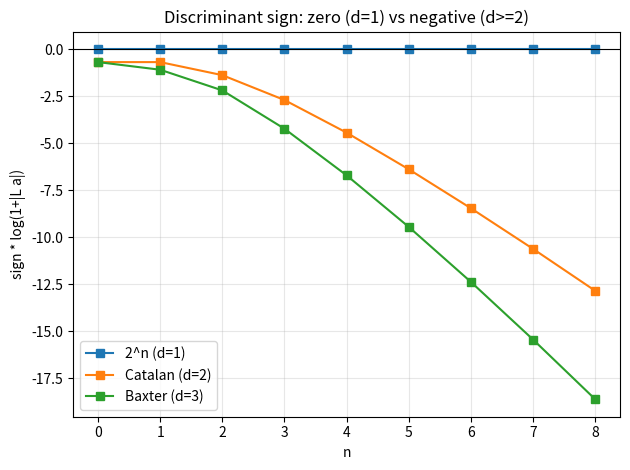

Write the Python code that produced this figure.
"""Plot the sign of the discriminant (L a)(n) for each total Hoggatt sequence.
Zero line for d=1, strictly negative curves for d=2 and d=3."""
import matplotlib.pyplot as plt
from fractions import Fraction
from math import comb

def geometric(r, L): return [r ** n for n in range(L)]
def catalan(L):
    out = [Fraction(1)]
    for n in range(L - 1): out.append(Fraction(2*(2*n+1), n+2) * out[-1])
    return out
def baxter(L):
    out = []
    for n in range(L):
        if n == 0: out.append(Fraction(1)); continue
        d = comb(n+1,1)*comb(n+1,2)
        t = sum(comb(n+1,k-1)*comb(n+1,k)*comb(n+1,k+1) for k in range(1,n+1))
        out.append(Fraction(t, d))
    return out

def Lop(a): return [a[n+1]**2 - a[n]*a[n+2] for n in range(len(a)-2)]

import numpy as np
N = 11
for name, seq in [("2^n (d=1)", geometric(Fraction(2), N)),
                  ("Catalan (d=2)", catalan(N)),
                  ("Baxter (d=3)", baxter(N))]:
    d = Lop(seq)
    # use signed log scale to display very different magnitudes
    y = [np.sign(float(x)) * np.log1p(abs(float(x))) for x in d]
    plt.plot(range(len(y)), y, marker="s", label=name)
plt.axhline(0, color="black", lw=0.8)
plt.xlabel("n"); plt.ylabel("sign * log(1+|L a|)")
plt.title("Discriminant sign: zero (d=1) vs negative (d>=2)")
plt.legend(); plt.grid(True, alpha=0.3)
plt.tight_layout(); plt.savefig("hoggatt_discriminant.png", dpi=150)
print("saved hoggatt_discriminant.png")
